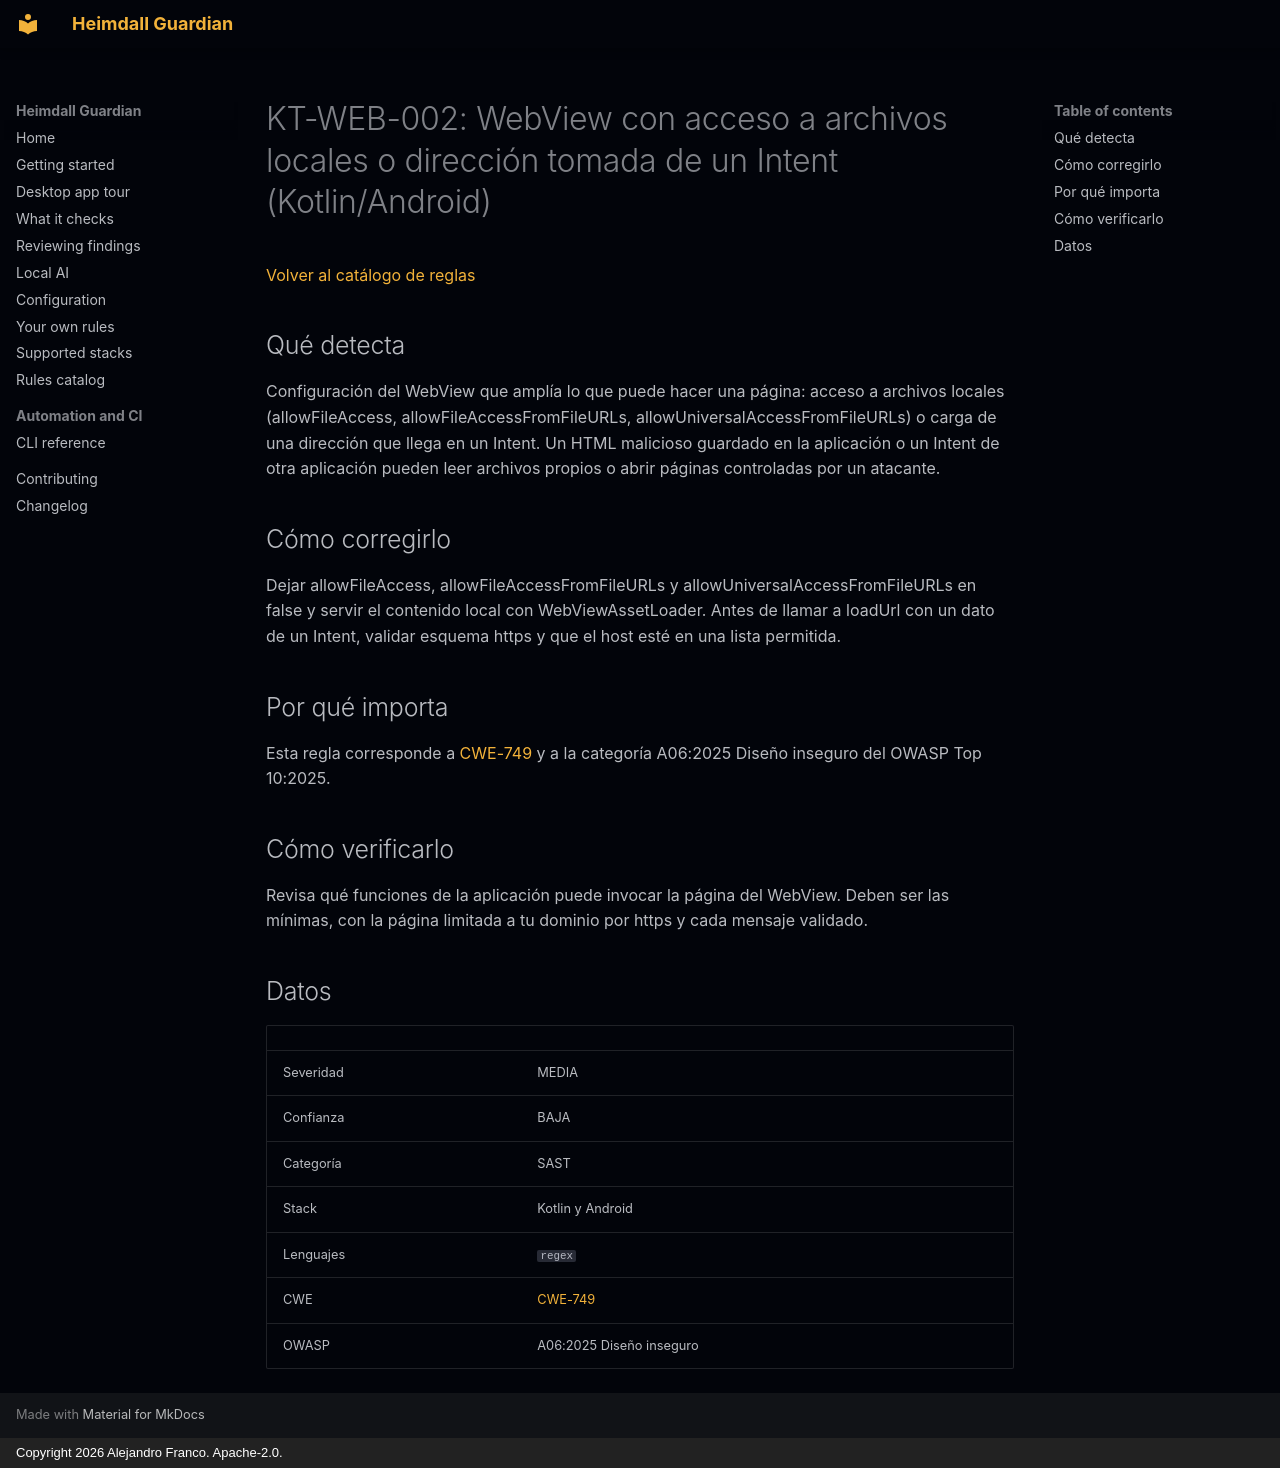

repository: jafrancov/heimdall-guardian · page: rules/KT-WEB-002.es/index.html · generator: mkdocs · copyright: Copyright 2026 Alejandro Franco. Apache-2.0.

# KT-WEB-002: WebView con acceso a archivos locales o dirección tomada de un Intent (Kotlin/Android)

[Volver al catálogo de reglas](index.es.md)

## Qué detecta

Configuración del WebView que amplía lo que puede hacer una página: acceso a archivos locales (allowFileAccess, allowFileAccessFromFileURLs, allowUniversalAccessFromFileURLs) o carga de una dirección que llega en un Intent. Un HTML malicioso guardado en la aplicación o un Intent de otra aplicación pueden leer archivos propios o abrir páginas controladas por un atacante.

## Cómo corregirlo

Dejar allowFileAccess, allowFileAccessFromFileURLs y allowUniversalAccessFromFileURLs en false y servir el contenido local con WebViewAssetLoader. Antes de llamar a loadUrl con un dato de un Intent, validar esquema https y que el host esté en una lista permitida.

## Por qué importa

Esta regla corresponde a [CWE-749](https://cwe.mitre.org/data/definitions/749.html) y a la categoría A06:2025 Diseño inseguro del OWASP Top 10:2025.

## Cómo verificarlo

Revisa qué funciones de la aplicación puede invocar la página del WebView. Deben ser las mínimas, con la página limitada a tu dominio por https y cada mensaje validado.

## Datos

| | |
|---|---|
| Severidad | MEDIA |
| Confianza | BAJA |
| Categoría | SAST |
| Stack | Kotlin y Android |
| Lenguajes | `regex` |
| CWE | [CWE-749](https://cwe.mitre.org/data/definitions/749.html) |
| OWASP | A06:2025 Diseño inseguro |
